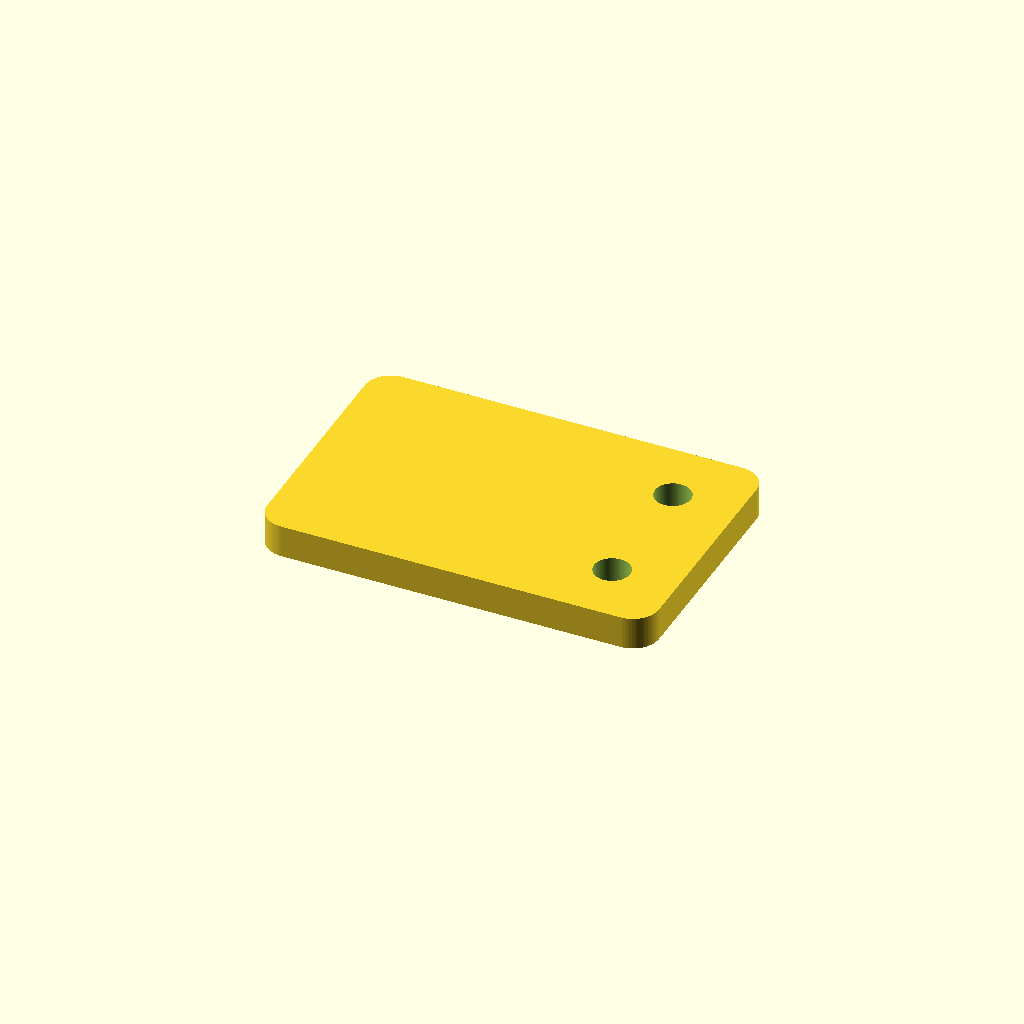
Cell 1 — every parameter at its default value.
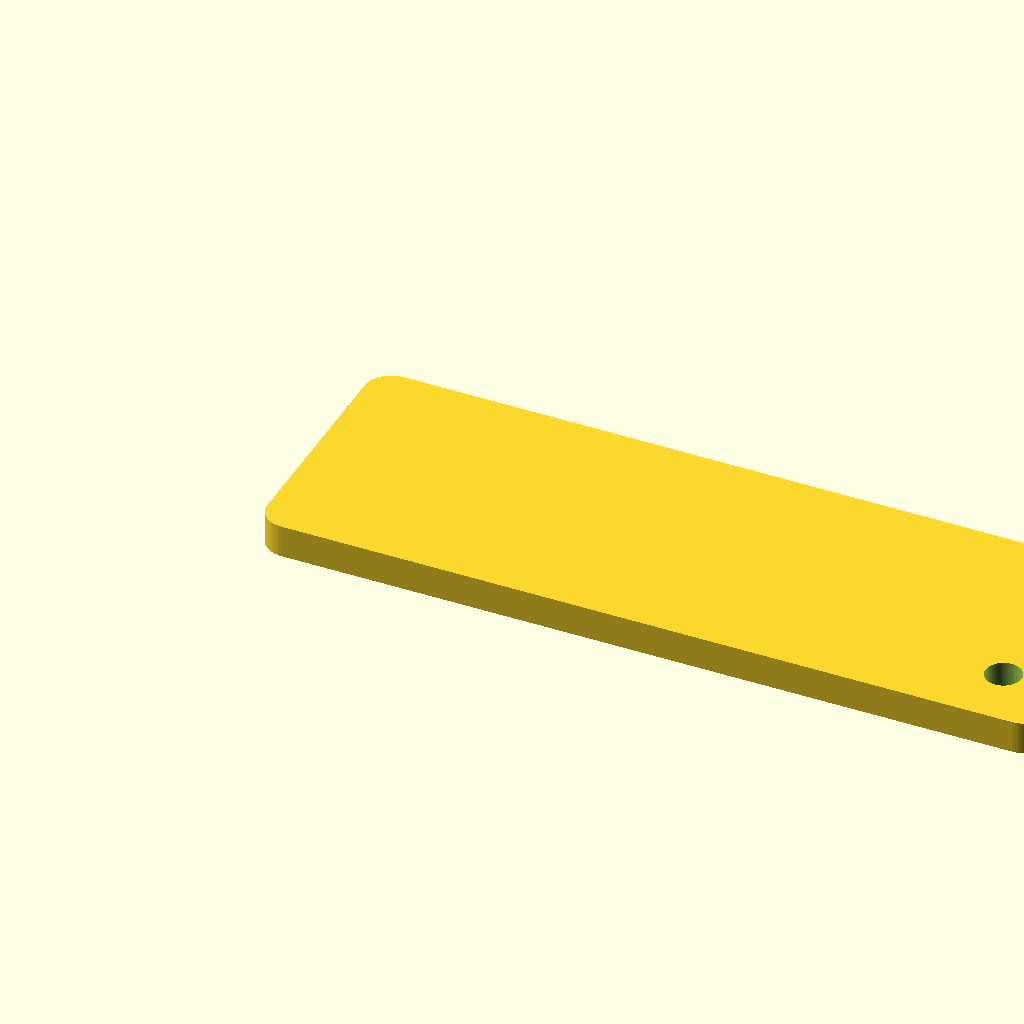
Cell 2: the same model with length = 120.
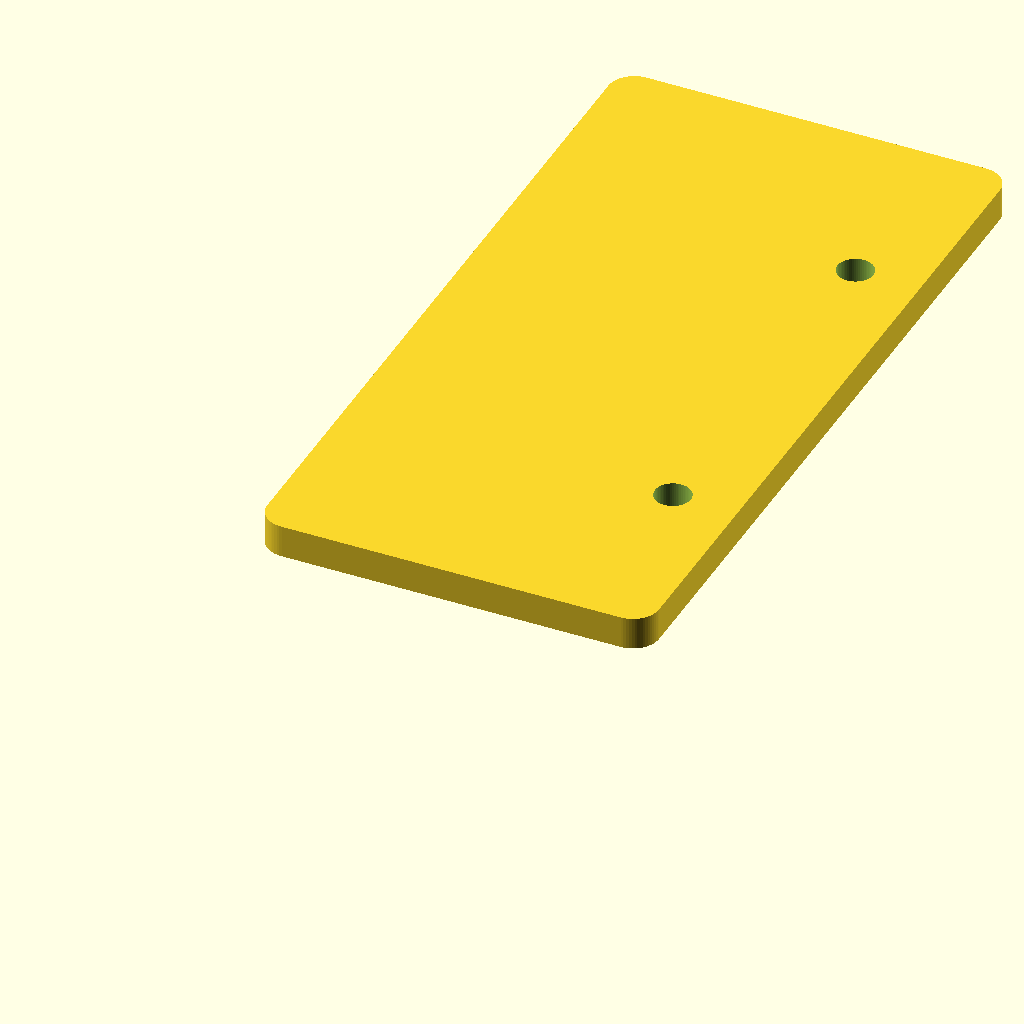
Cell 3 — width set to 120, the other parameters unchanged.
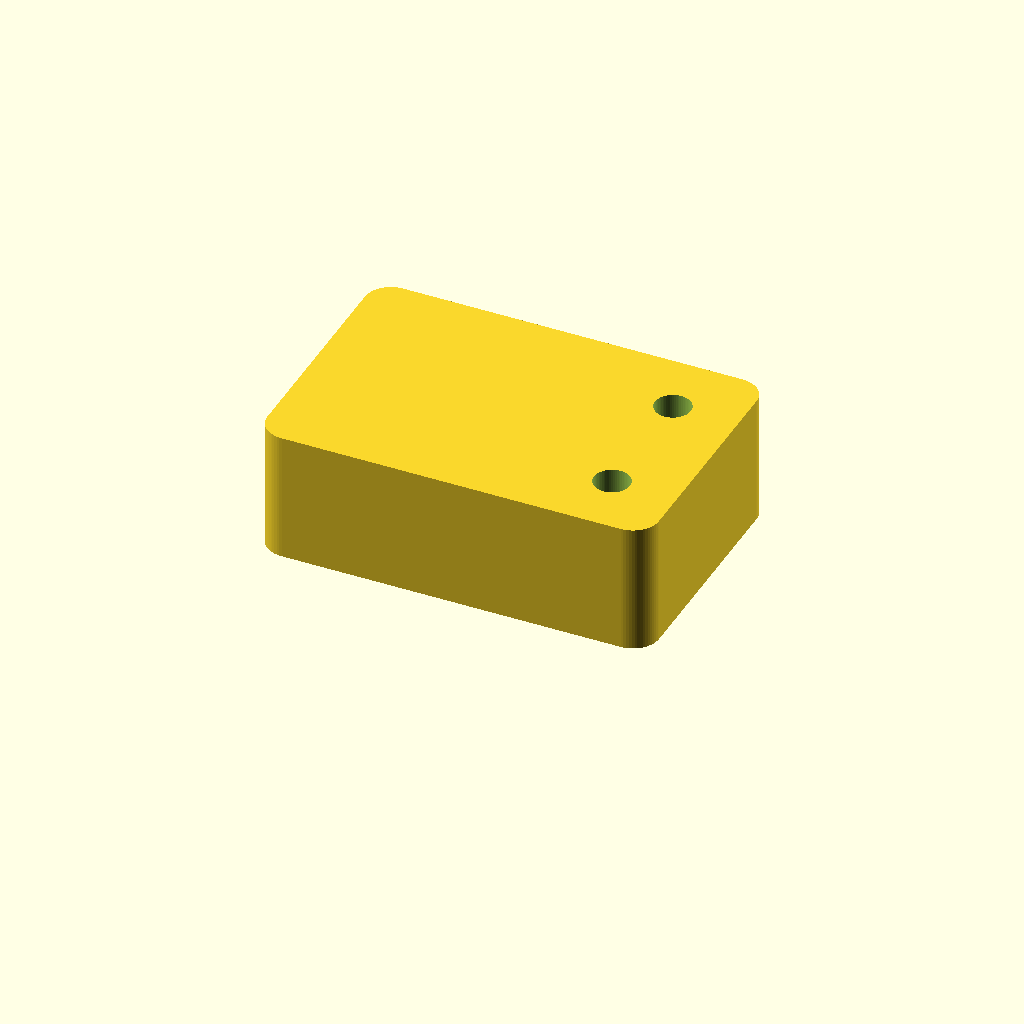
Cell 4: the same model with thick = 20.
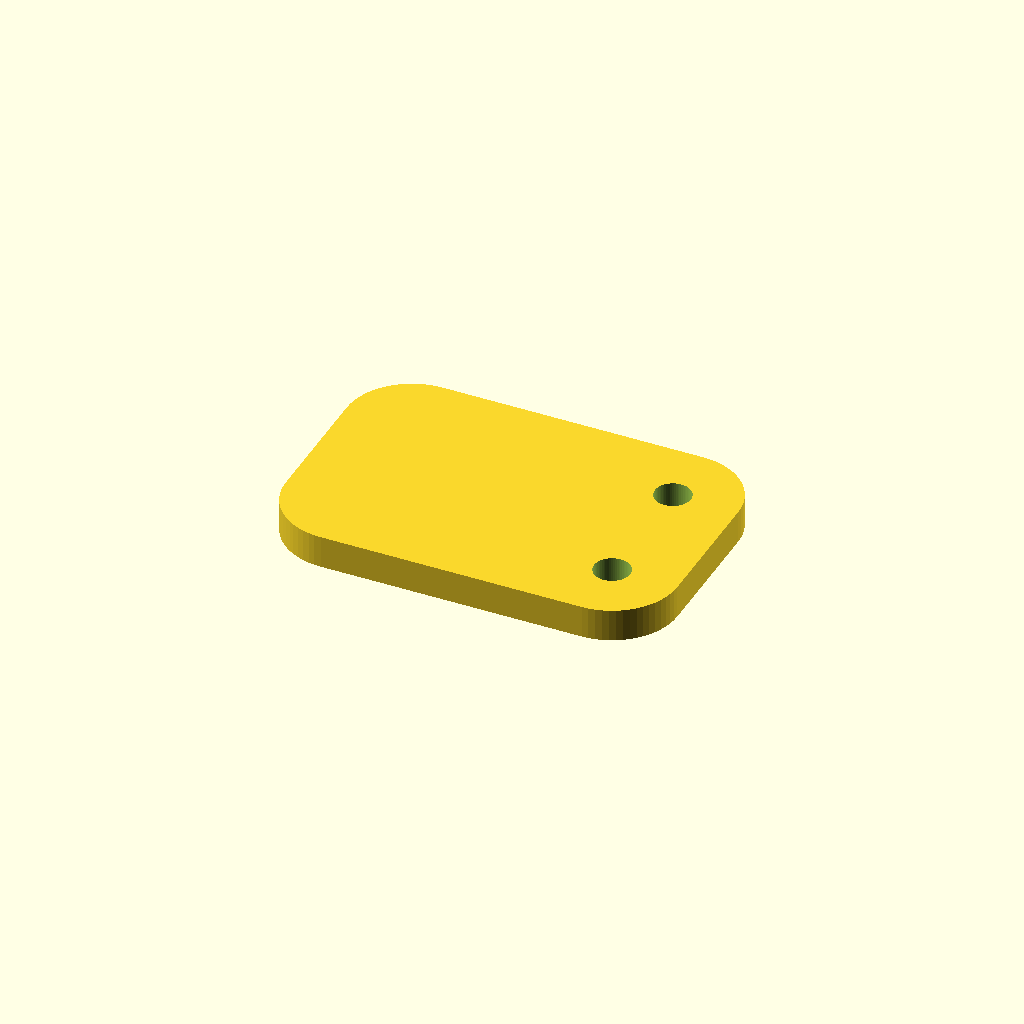
Cell 5: the same model with corner = 10.
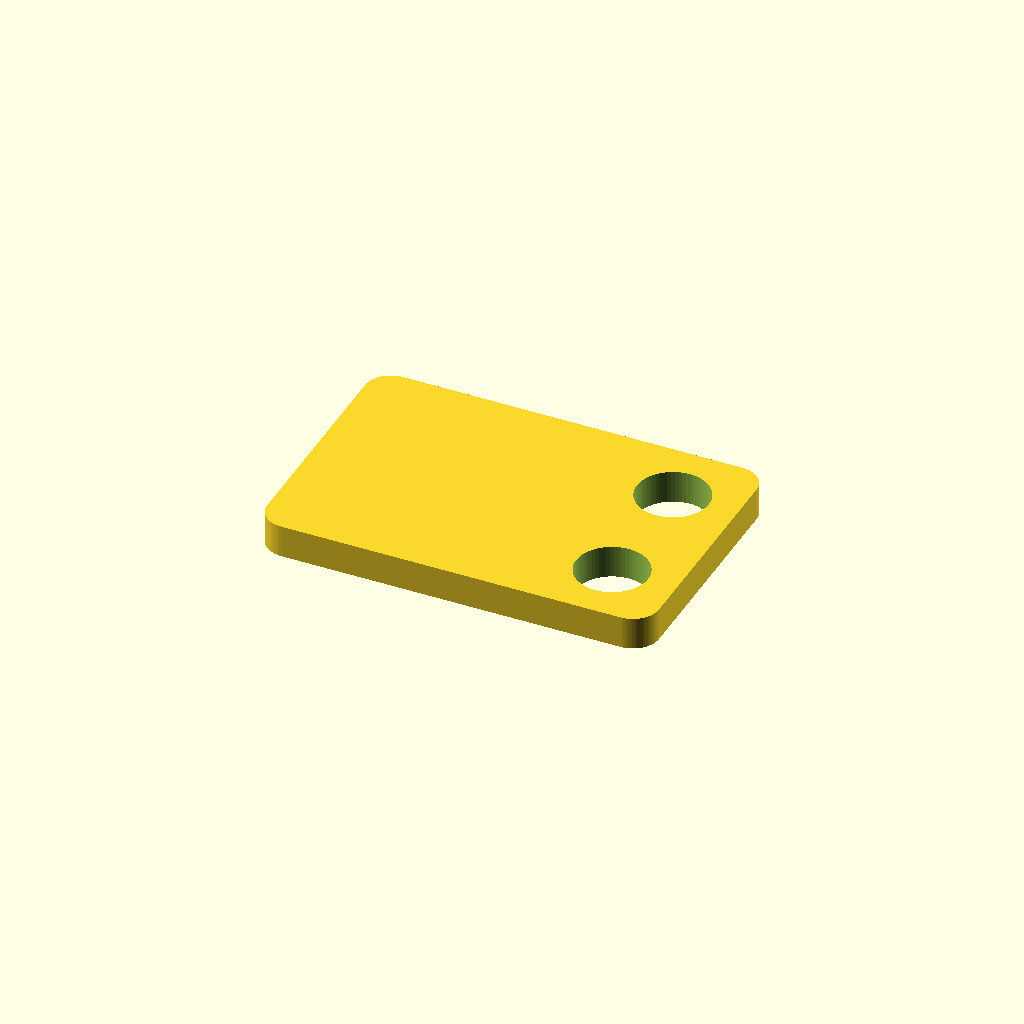
Cell 6 — hole_d set to 11, the other parameters unchanged.
One fixed orthographic camera (rotation 55°, 0°, 25°; colour scheme Cornfield) for every cell.
Source of the model, templates/cad/part.scad:
// The same idea in OpenSCAD's own language, for when a part is simple enough
// that a DSL beats Python — and so you can open and remix the enormous body of
// existing .scad designs.
//
//   openscad part.scad                  GUI; enable Design → Automatic Reload and Preview
//   openscad -o build/part.stl part.scad   headless export
//
// OpenSCAD is mesh/CSG: it exports STL/3MF/OFF, but not STEP. Use model.py when
// you need a B-rep for CNC, or true fillets.

/* [Plate] */
length = 60;   // [20:120]
width  = 40;   // [20:120]
thick  = 5;    // [2:20]
corner = 4;    // [0:10]

/* [Holes] */
hole_d = 5.5;
inset  = 10;

$fn = 64;

module rounded_plate(l, w, t, r) {
    hull()
        for (x = [r, l - r], y = [r, w - r])
            translate([x, y, 0]) cylinder(h = t, r = r);
}

difference() {
    rounded_plate(length, width, thick, corner);
    for (y = [width / 4, 3 * width / 4])
        translate([length - inset, y, -1])
            cylinder(h = thick + 2, d = hole_d);
}
Parameter table extracted from the source (name, type, default, range or options):
length: number, default 60, range 20 to 120
width: number, default 40, range 20 to 120
thick: number, default 5, range 2 to 20
corner: number, default 4, range 0 to 10
hole_d: number, default 5.5
inset: number, default 10
